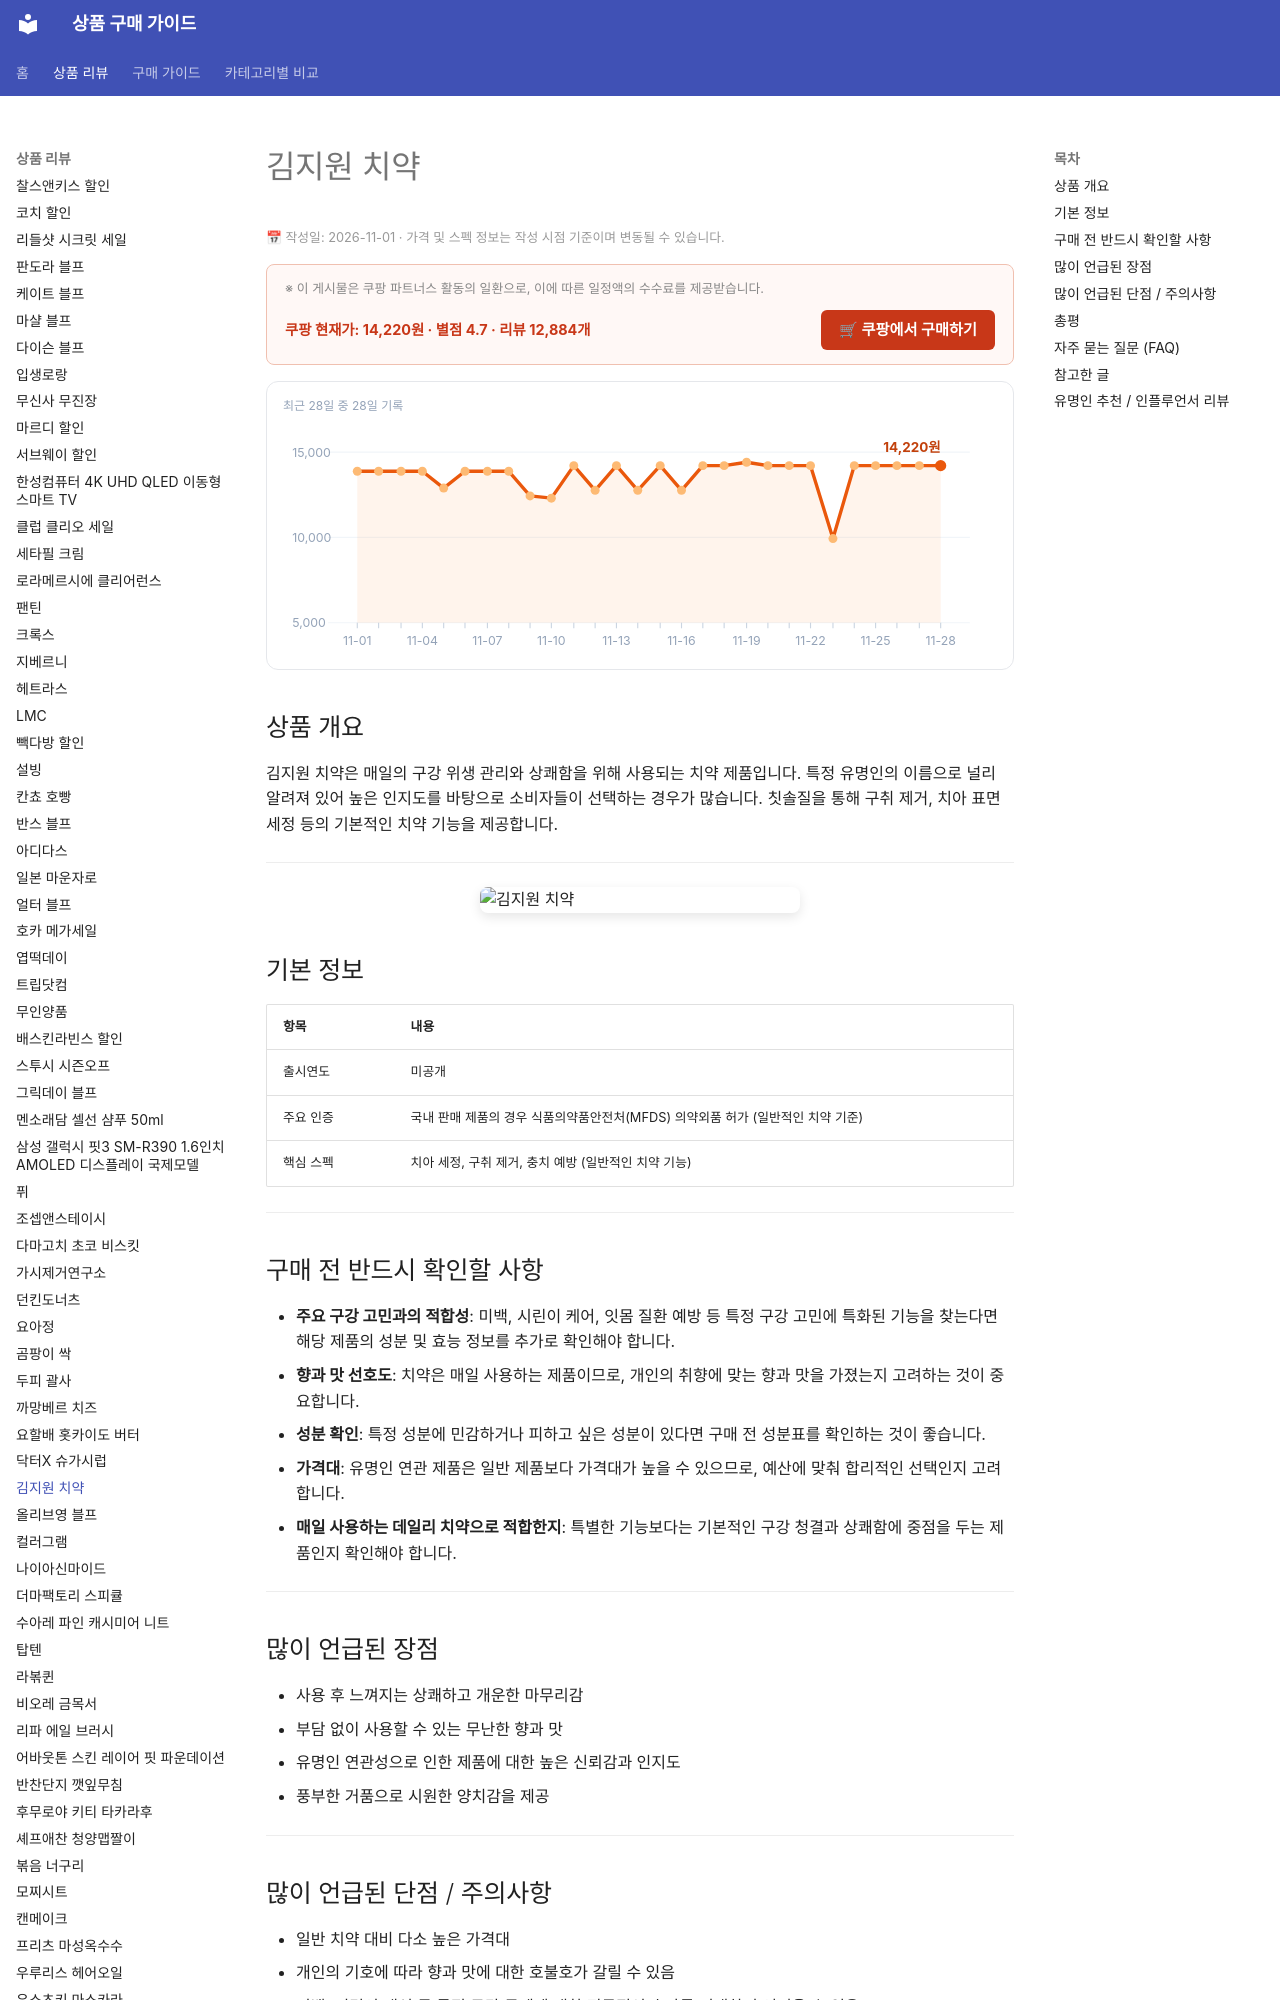

repository: buysense/product-research-wiki · page: products/kimjiwon-toothpaste/index.html · generator: mkdocs

---
image: https://thumbnail.coupangcdn.com/thumbnails/remote/640x640ex/image/retail/images/9468386028381-2bf06c73-c129-4536-a3dc-20b40f556f21.jpg
title: 김지원 치약 구매 가이드
date: 2026-11-01
description: 김지원 치약은 상쾌한 구강 관리를 위한 데일리 치약으로, 유명인 연관성으로 높은 인지도를 가진 제품입니다.
contentUpdated: 2026-11-01
---
<!-- bs:jsonld -->
<script type="application/ld+json">
{
  "@context": "https://schema.org",
  "@type": "Product",
  "name": "김지원 치약",
  "image": [
    "https://thumbnail.coupangcdn.com/thumbnails/remote/640x640ex/image/retail/images/9468386028381-2bf06c73-c129-4536-a3dc-20b40f556f21.jpg",
    "https://thumbnail.coupangcdn.com/thumbnails/remote/640x640ex/image/retail/images/457972193292088-06b54ca2-c53c-4e77-89ec-a8413755223d.jpg"
  ],
  "offers": {
    "@type": "Offer",
    "priceCurrency": "KRW",
    "price": "14220",
    "url": "https://link.coupang.com/a/ikmksb1UWa",
    "availability": "https://schema.org/InStock",
    "priceValidUntil": "2026-12-05"
  },
  "aggregateRating": {
    "@type": "AggregateRating",
    "ratingValue": 4.7,
    "reviewCo
